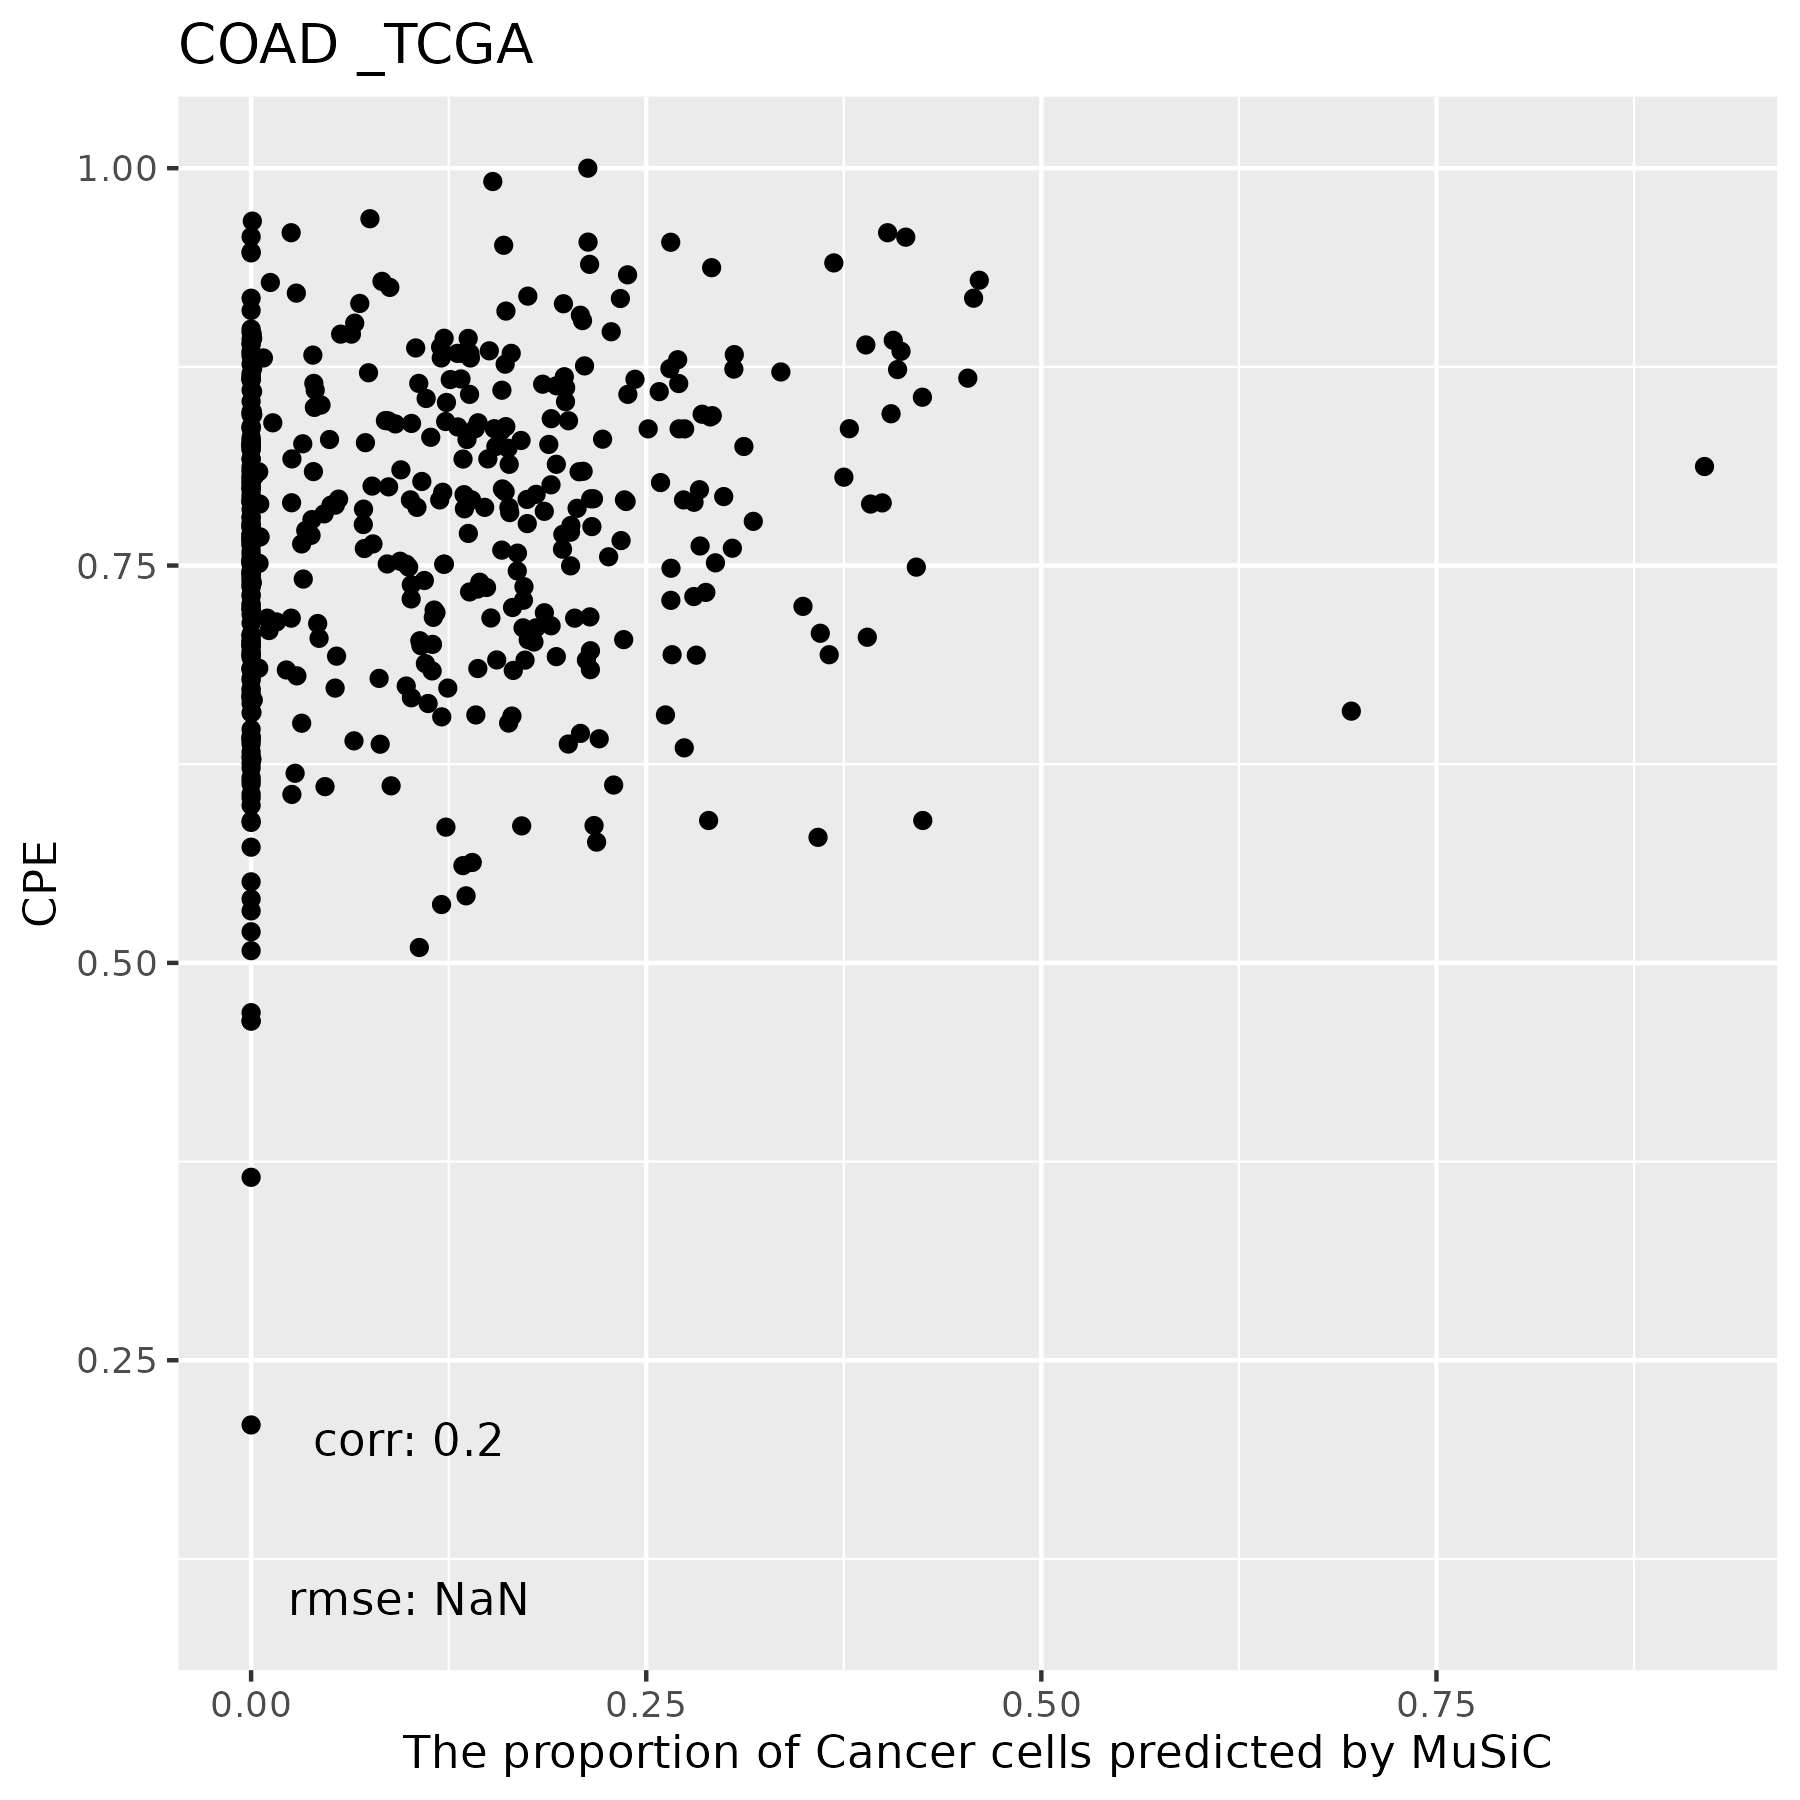

Data behind this chart, as committed beside it:
, Monocytes, DC, Fibroblasts, Cancer Cells, CD4 T, NK, CD8 T
TCGA.4T.AA8H.01A, 0.05677, 0.01486, 0.1708, 0.4063, 0.245, 0, 0.1063
TCGA.AA.A00Q.01A, 0.08631, 0.06335, 0.2596, 0.2357, 0.3025, 0, 0.05245
TCGA.AZ.4614.01A, 0.03413, 0.2935, 0.1903, 0.06875, 0.3994, 0, 0.01399
TCGA.A6.2675.01A, 0.1532, 0.1527, 0.4204, 0.02784, 0.00114, 0.09342, 0.1512
TCGA.AA.A00U.01A, 0.1113, 0.1239, 0.2811, 0.1646, 0.2466, 0, 0.07246
TCGA.A6.6781.01A, 0.1265, 0.2838, 0.5847, 0, 0, 0.004815, 0.0001475
TCGA.CM.6169.01A, 0.09336, 0.2806, 0.3171, 0, 0.1592, 0.02092, 0.1289
TCGA.AA.3516.01A, 0.161, 0.3811, 0.2391, 0.0223, 0, 0, 0.1965
TCGA.AA.3552.01A, 0.08615, 0.2657, 0.266, 0.1654, 0.05954, 0, 0.1572
TCGA.D5.6931.01A, 0.1076, 0.3713, 0.383, 0, 0, 0, 0.138
TCGA.SS.A7HO.01A, 0, 0.2455, 0.1915, 0.1685, 0.3539, 0.005168, 0.03539
TCGA.AZ.6605.01A, 0.07798, 0.1392, 0.4467, 0.08858, 0.003676, 0.04263, 0.2012
TCGA.CA.6717.01A, 0.1291, 0.3017, 0.3641, 0.04677, 0.0007902, 0, 0.1574
TCGA.NH.A8F7.01A, 0.01556, 0.12, 0.1356, 0.2663, 0.3075, 0.04781, 0.1073
TCGA.AD.6965.01A, 0.02742, 0.4571, 0.3491, 0, 0.1428, 0, 0.02357
TCGA.AA.A02H.01A, 0.01585, 0.09854, 0.2366, 0.1932, 0.4361, 0, 0.01967
TCGA.AA.A022.01A, 0.1069, 0.2151, 0.1578, 0.1631, 0.231, 0, 0.126
TCGA.AA.3680.01A, 0.09212, 0.153, 0.2548, 0.1597, 0.07511, 0.06441, 0.2009
TCGA.A6.6650.01A, 0.001075, 0.596, 0.3601, 0, 0.04276, 0, 0
TCGA.G4.6311.01A, 0.1194, 0.1, 0.415, 0.043, 0.004566, 0.01989, 0.2981
TCGA.A6.2677.01B, 0.01874, 0.04028, 0.273, 0.0048, 0, 0.6606, 0.002538
TCGA.AA.3815.01A, 0.1545, 0.1785, 0.2245, 0.1193, 0.1057, 0, 0.2175
TCGA.CK.4951.01A, 0.1924, 0.105, 0.4058, 0.1244, 0, 0, 0.1723
TCGA.CK.6748.01A, 0.08427, 0.2097, 0.4421, 0, 0.264, 0, 0
TCGA.CA.5255.01A, 0.1257, 0.0867, 0.1946, 0.1931, 0.3152, 0, 0.08465
TCGA.CK.4952.01A, 0.04391, 0.4427, 0.301, 0, 0.0788, 0, 0.1336
TCGA.AZ.4315.01A, 0.1391, 0.5159, 0.3148, 0, 0, 0, 0.03026
TCGA.AA.3869.01A, 0.08258, 0.1908, 0.2641, 0.1049, 0.1348, 0, 0.2228
TCGA.G4.6626.01A, 0.03336, 0.2009, 0.2247, 0.1347, 0.1735, 0, 0.2327
TCGA.DM.A1D7.01A, 0.02122, 0.2442, 0.2145, 0.2224, 0.2645, 0, 0.03328
TCGA.AA.3531.01A, 0.07293, 0.2813, 0.26, 0.1158, 0.1337, 0, 0.1362
TCGA.A6.5662.01A, 0.01531, 0.5909, 0.3053, 0, 0.08855, 0, 0
TCGA.CM.4744.01A, 0.03098, 0.5079, 0.1166, 0, 0.3446, 0, 0
TCGA.D5.5540.01A, 0, 0.545, 0.09284, 0, 0.3622, 0, 0
TCGA.AZ.6608.01A, 0.01829, 0.148, 0.1932, 0.2655, 0.3146, 0, 0.06047
TCGA.AA.3518.01A, 0.04835, 0.3714, 0.237, 0.1014, 0.06138, 0, 0.1805
TCGA.CM.5863.01A, 0.06805, 0.09029, 0.2744, 0.2149, 0.3455, 0, 0.006979
TCGA.A6.5666.01A, 0.01175, 0.5298, 0.148, 0, 0.3105, 0, 0
TCGA.DM.A280.01A, 0.0797, 0.02603, 0.2914, 0.136, 0.349, 0, 0.1179
TCGA.AA.3973.01A, 0.002039, 0.1617, 0.1435, 0.06349, 0.628, 0, 0.001305
TCGA.CM.4748.01A, 0.07247, 0.4427, 0.2906, 0, 0.1942, 0, 0
TCGA.D5.6530.01A, 0.03962, 0.1133, 0.1809, 0.1746, 0.41, 0, 0.08155
TCGA.A6.6137.01A, 0.0385, 0.1559, 0.2441, 0.1103, 0.02584, 0.128, 0.2974
TCGA.DM.A1D6.01A, 0.0001017, 0.1556, 0.2203, 0.1529, 0.4463, 0, 0.02472
TCGA.D5.6923.01A, 0.09432, 0.1505, 0.6168, 0, 0, 0, 0.1384
TCGA.A6.2681.01A, 0.1828, 0.2487, 0.3761, 0, 0.1257, 0, 0.0667
TCGA.F4.6463.01A, 0.0339, 0.2281, 0.3734, 0.1068, 0.0404, 0.02192, 0.1955
TCGA.AZ.6599.01A, 0, 0.2425, 0.1918, 0.1856, 0.3244, 0, 0.05575
TCGA.D5.6532.01A, 0.02368, 0.4186, 0.3311, 0, 0.03523, 0, 0.1915
TCGA.AA.3489.01A, 0.09262, 0.389, 0.4302, 0, 0, 0, 0.08825
TCGA.CM.6171.01A, 0.06903, 0.1447, 0.3786, 0.1436, 0, 0.09404, 0.1701
TCGA.AA.A00R.01A, 0.194, 0.1435, 0.239, 0.0771, 0.00386, 0.02782, 0.3148
TCGA.DM.A28C.01A, 0.005077, 0.07198, 0.1456, 0.2914, 0.4395, 0, 0.04639
TCGA.AA.A01T.01A, 0.1258, 0.0933, 0.147, 0.3118, 0.2833, 0, 0.0388
TCGA.AA.A02E.01A, 0.03018, 0.1633, 0.1765, 0.08699, 0.5105, 0, 0.03255
TCGA.CM.5860.01A, 0.04797, 0.4564, 0.3013, 0, 0.1943, 0, 0
TCGA.A6.6141.01A, 0.06012, 0.1731, 0.2533, 0.3492, 0, 0, 0.1643
TCGA.AA.A00D.01A, 0.1635, 0.21, 0.2391, 0.1422, 0.02695, 0.01421, 0.204
TCGA.G4.6628.01A, 0.1039, 0.6464, 0.2096, 0, 0, 0, 0.04015
TCGA.AA.3688.01A, 0.1136, 0.4418, 0.2667, 0, 0.009696, 0, 0.1682
... 418 more rows
